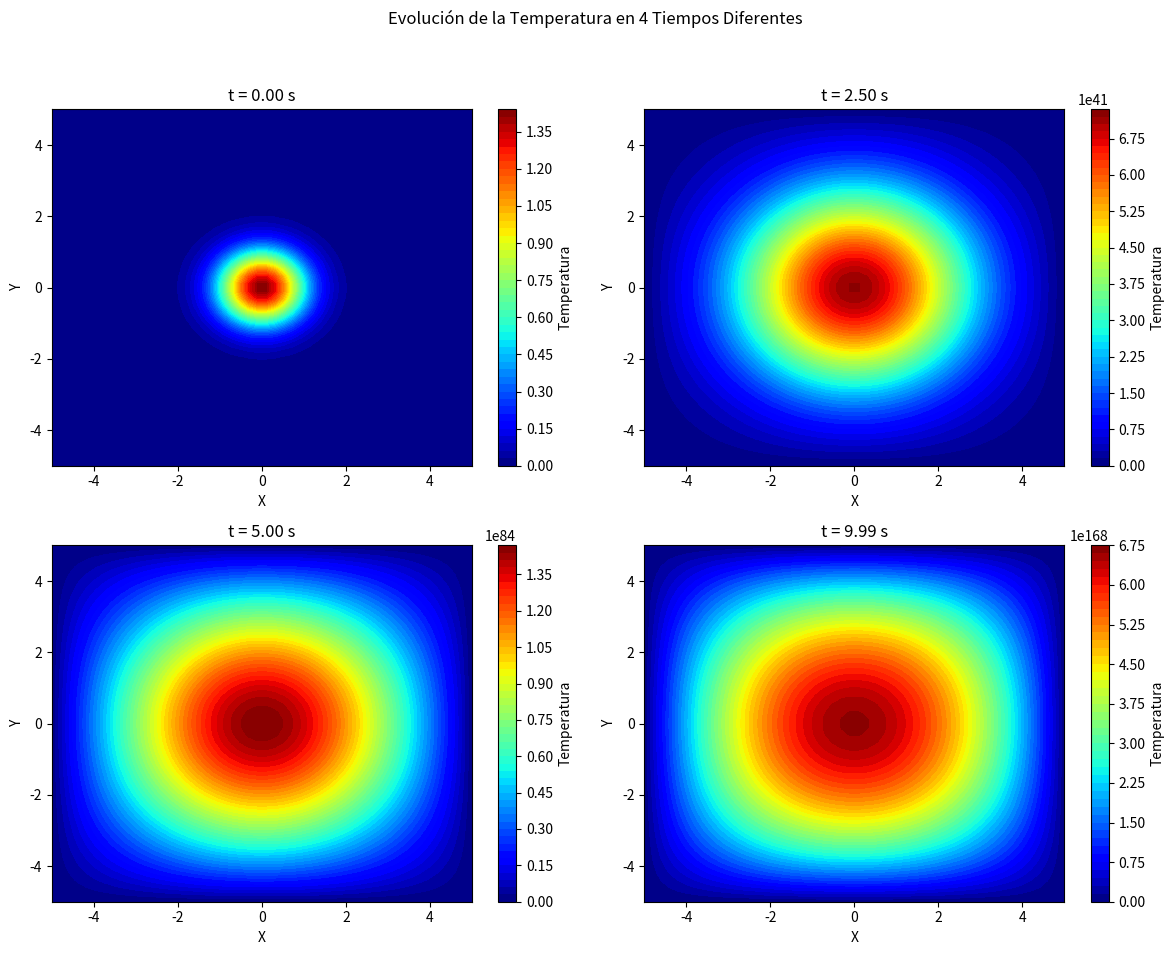

The matplotlib source for this figure:

import numpy as np
import matplotlib.pyplot as plt

# Definición del dominio y los límites modulares
Ua, Ub = -5, 5  # Límites en el eje X
Uc, Ud = -5, 5  # Límites en el eje Y
Nx, Ny = 50, 50  # Número de puntos en el espacio
dx = (Ub - Ua) / (Nx - 1)
dy = (Ud - Uc) / (Ny - 1)
dt = 0.01  # Paso de tiempo
T_max = 10  # Tiempo total de simulación
r = dt / (dx**2)  # Parámetro r para estabilidad en la ecuación de calor

# Coordenadas del punto de inicio (fuente) de la condición inicial si es centrada
x_centro, y_centro = 0.0, 0.0  # Ajustable si deseas otro punto central

# Parámetro para definir la condición inicial (0 para uniforme en 0, 1 para centrada en un punto)
condicion_inicial_tipo = 1  # Cambia a 0 para una condición uniforme en 0

# Definir la condición inicial según el valor de condicion_inicial_tipo
def initial_condition(x, y, tipo):
    if tipo == 0:
        return np.zeros((Nx, Ny))  # Condición inicial uniforme en 0
    elif tipo == 1:
        # Distribución gaussiana centrada en (x_centro, y_centro)
        return np.exp(-((x - x_centro)**2 + (y - y_centro)**2))
    else:
        raise ValueError("Tipo de condición inicial no reconocido. Usa 0 o 1.")

# Crear malla centrada según los límites definidos
x = np.linspace(Ua, Ub, Nx)
y = np.linspace(Uc, Ud, Ny)
X, Y = np.meshgrid(x, y)
u = initial_condition(X, Y, condicion_inicial_tipo)

# Definir el esquema de diferencias finitas para la ecuación de calor
def solve_heat_equation(u, r, Nx, Ny, T_max, dt, times_to_capture):
    num_steps = int(T_max / dt)
    u_new = u.copy()
    captured_frames = []  # Lista para almacenar los estados en los tiempos deseados
    
    for n in range(num_steps):
        for i in range(1, Nx - 1):
            for j in range(1, Ny - 1):
                u_new[i, j] = (1 - 2 * r) * u[i, j] + r * (u[i+1, j] + u[i-1, j] + u[i, j+1] + u[i, j-1])

        u = u_new.copy()
        
        # Guardar la solución en tiempos específicos
        if n in times_to_capture:
            captured_frames.append((u.copy(), n * dt))
    
    return captured_frames

# Tiempos para capturar (en número de pasos)
times_to_capture = [0, int(0.25 * T_max / dt), int(0.5 * T_max / dt), int(T_max / dt) - 1]
frames = solve_heat_equation(u, r, Nx, Ny, T_max, dt, times_to_capture)

# Graficar la solución en cuatro momentos específicos
fig, axes = plt.subplots(2, 2, figsize=(12, 10))
fig.suptitle("Evolución de la Temperatura en 4 Tiempos Diferentes")

for ax, (frame, time) in zip(axes.flatten(), frames):
    contour = ax.contourf(X, Y, frame, levels=50, cmap="jet")  # Usamos cmap="jet" para diferenciar
    ax.set_title(f"t = {time:.2f} s")
    ax.set_xlabel("X")
    ax.set_ylabel("Y")
    fig.colorbar(contour, ax=ax, orientation="vertical", label="Temperatura")

plt.tight_layout(rect=[0, 0.03, 1, 0.95])
plt.show()

